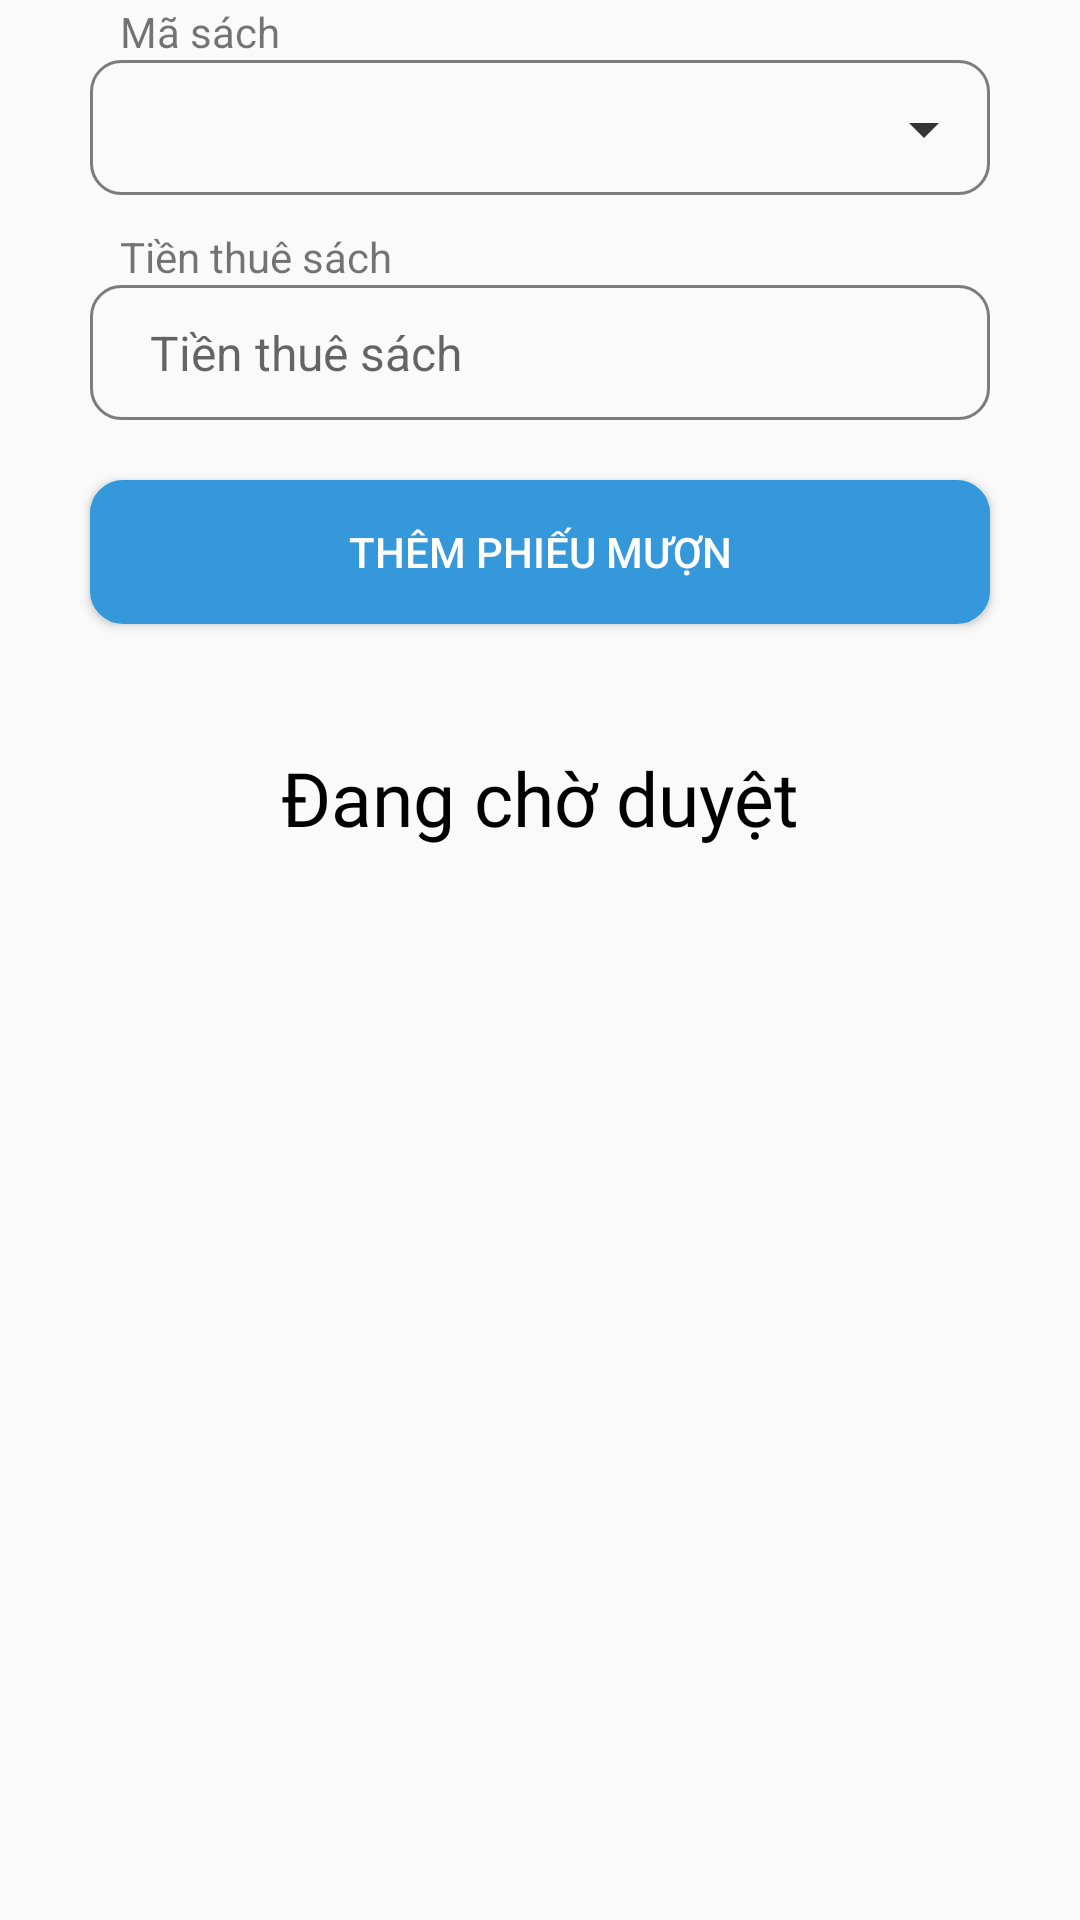

Reconstruct the res/layout file that produces this screen, plus the resources it refers to.
<!-- AndroidManifest.xml: application theme Theme.DuAnMau -->
<!-- res/layout/fragment_phieu_muon_t_v.xml -->
<?xml version="1.0" encoding="utf-8"?>
<androidx.constraintlayout.widget.ConstraintLayout xmlns:android="http://schemas.android.com/apk/res/android"
    xmlns:app="http://schemas.android.com/apk/res-auto"
    xmlns:tools="http://schemas.android.com/tools"
    android:layout_width="match_parent"
    android:layout_height="match_parent">

    <Spinner
        android:id="@+id/sp_maSachThemPMTV"
        android:layout_width="match_parent"
        android:layout_height="45dp"
        android:layout_marginHorizontal="30dp"
        android:layout_marginTop="20dp"
        android:background="@drawable/custom_edt"
        app:layout_constraintEnd_toEndOf="parent"
        app:layout_constraintStart_toStartOf="parent"
        app:layout_constraintTop_toTopOf="parent" />


    <ImageView
        android:id="@+id/imageView5"
        android:layout_width="wrap_content"
        android:layout_height="wrap_content"
        android:layout_marginEnd="10dp"
        android:layout_marginBottom="10dp"
        app:layout_constraintBottom_toBottomOf="@+id/sp_maSachThemPMTV"
        app:layout_constraintEnd_toEndOf="@+id/sp_maSachThemPMTV"
        app:srcCompat="@drawable/icon_down" />

    <TextView
        android:id="@+id/edt_dialogThueThemPMTV"
        android:layout_width="match_parent"
        android:layout_height="45dp"
        android:layout_marginHorizontal="30dp"
        android:layout_marginTop="30dp"
        android:background="@drawable/custom_edt"
        android:ems="10"
        android:gravity="center_vertical"
        android:hint="Tiền thuê sách"
        android:inputType="none"
        android:paddingLeft="20dp"
        android:textColor="@color/black"
        android:textIsSelectable="true"
        android:textSize="16dp"
        app:layout_constraintEnd_toEndOf="parent"
        app:layout_constraintStart_toStartOf="parent"
        app:layout_constraintTop_toBottomOf="@+id/sp_maSachThemPMTV" />


    <Button
        android:id="@+id/btn_dialogGuiThemPMTV"
        android:layout_width="match_parent"
        android:layout_height="wrap_content"
        android:layout_marginHorizontal="30dp"
        android:layout_marginTop="20dp"
        android:background="@drawable/custom_button"
        android:text="Thêm phiếu mượn"
        android:textColor="@color/white"
        app:layout_constraintEnd_toEndOf="parent"
        app:layout_constraintHorizontal_bias="0.333"
        app:layout_constraintStart_toStartOf="parent"
        app:layout_constraintTop_toBottomOf="@+id/edt_dialogThueThemPMTV" />

    <TextView
        android:id="@+id/textView8"
        android:layout_width="wrap_content"
        android:layout_height="wrap_content"
        android:layout_marginStart="40dp"
        android:text="Mã sách"
        app:layout_constraintBottom_toTopOf="@+id/sp_maSachThemPMTV"
        app:layout_constraintStart_toStartOf="parent" />


    <TextView
        android:id="@+id/textView11"
        android:layout_width="wrap_content"
        android:layout_height="wrap_content"
        android:layout_marginStart="40dp"
        android:text="Tiền thuê sách"
        app:layout_constraintBottom_toTopOf="@+id/edt_dialogThueThemPMTV"
        app:layout_constraintStart_toStartOf="parent" />

    <ListView
        android:id="@+id/lv_fragmentPMTV"
        android:layout_width="match_parent"
        android:layout_height="wrap_content"
        android:layout_marginTop="100dp"
        app:layout_constraintEnd_toEndOf="parent"
        app:layout_constraintStart_toStartOf="parent"
        app:layout_constraintTop_toBottomOf="@+id/btn_dialogGuiThemPMTV" />

    <TextView
        android:id="@+id/textView17"
        android:layout_width="wrap_content"
        android:layout_height="wrap_content"
        android:layout_marginTop="41dp"
        android:fontFamily="@font/merriweather_bold"
        android:text="Đang chờ duyệt"
        android:textColor="@color/black"
        android:textSize="25dp"
        app:layout_constraintEnd_toEndOf="parent"
        app:layout_constraintStart_toStartOf="parent"
        app:layout_constraintTop_toBottomOf="@+id/btn_dialogGuiThemPMTV" />

</androidx.constraintlayout.widget.ConstraintLayout>
<!-- resources referenced by this layout -->
<resources>
  <color name="black">#FF000000</color>
  <color name="white">#FFFFFFFF</color>
  <!-- drawable custom_button (drawable) -->
  <?xml version="1.0" encoding="utf-8"?>
  <shape xmlns:android="http://schemas.android.com/apk/res/android"
      android:shape="rectangle">
  
      <solid android:color="#3498DB"/>
  
      <padding android:left="7dp"
          android:top="7dp"
          android:right="7dp"
          android:bottom="7dp" />
      <stroke
          android:width="2dip"
          android:color="#3498DB" />
      <corners android:radius= "10dp" />
  </shape>
  <!-- drawable custom_edt (drawable) -->
  <?xml version="1.0" encoding="utf-8"?>
  <shape xmlns:android="http://schemas.android.com/apk/res/android">
  
      <stroke android:color="#80000000" android:width="1dp"/>
      <corners android:radius="10dp"/>
  </shape>
  <!-- drawable icon_down (drawable) -->
  <vector android:height="24dp" android:tint="#343434"
      android:viewportHeight="24" android:viewportWidth="24"
      android:width="24dp" xmlns:android="http://schemas.android.com/apk/res/android">
      <path android:fillColor="@android:color/white" android:pathData="M7,10l5,5 5,-5z"/>
  </vector>
  <style name="Theme.DuAnMau" parent="Theme.AppCompat.Light.NoActionBar">
          
          <item name="colorPrimary">@color/purple_500</item>
          <item name="colorPrimaryVariant">@color/purple_700</item>
          <item name="colorOnPrimary">@color/white</item>
          
          <item name="colorSecondary">@color/teal_200</item>
          <item name="colorSecondaryVariant">@color/teal_700</item>
          <item name="colorOnSecondary">@color/black</item>
          
          <item name="android:statusBarColor" tools:targetApi="l">?attr/colorPrimaryVariant</item>
          
      </style>
  <color name="purple_500">#FF6200EE</color>
  <color name="purple_700">#FF3700B3</color>
  <color name="teal_200">#FF03DAC5</color>
  <color name="teal_700">#FF018786</color>
</resources>
